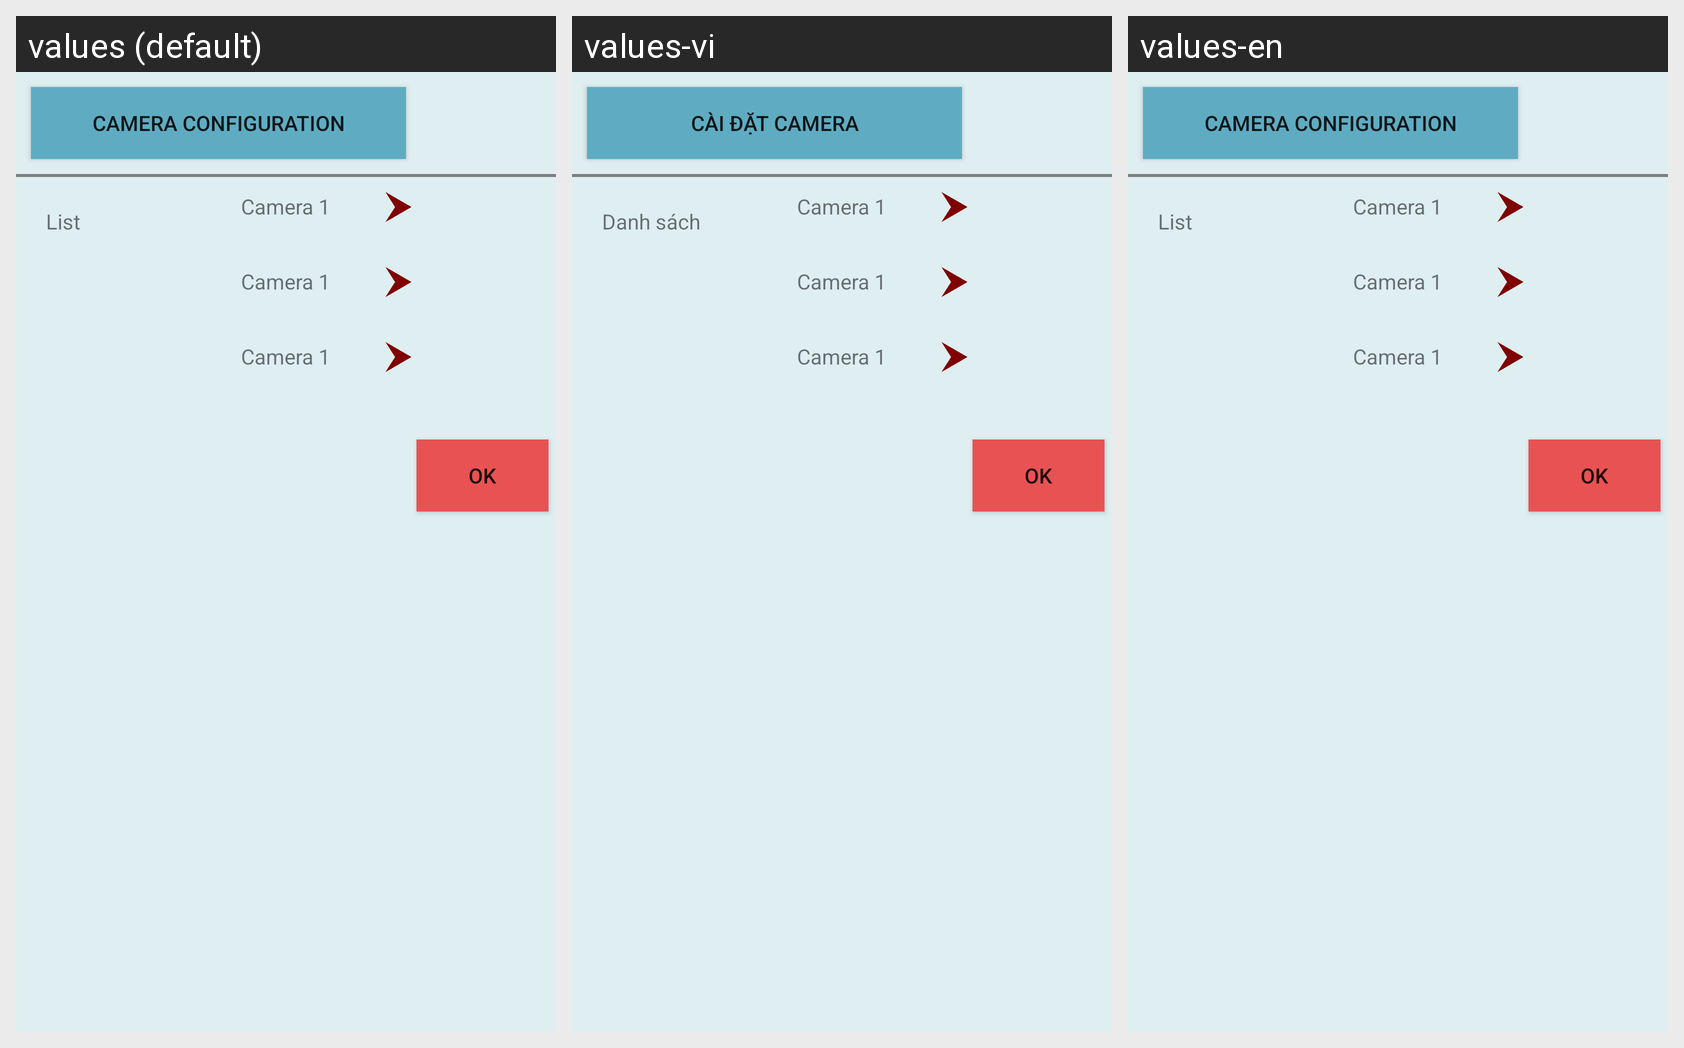

For this localized Android screen grid, give each drawn string resource with its value in every locale shown.
Android screen res/layout/dfragment_set.xml rendered under 3 locales, left to right: values (default), values-vi, values-en. Device: Nexus 5 (rendered at 1080×1920; each locale shown at half size, 540×960, under a caption strip naming it); theme AppTheme.
Strings drawn on this screen, with the default value and each locale's value (text and hints the layout hard-codes, and strings that could not be matched under every locale, appear in the picture but are not listed):

cameraSetting
  values: Camera Configuration
  values-vi: Cài đặt camera
  values-en: Camera Configuration

List
  values: List
  values-vi: Danh sách
  values-en: List
